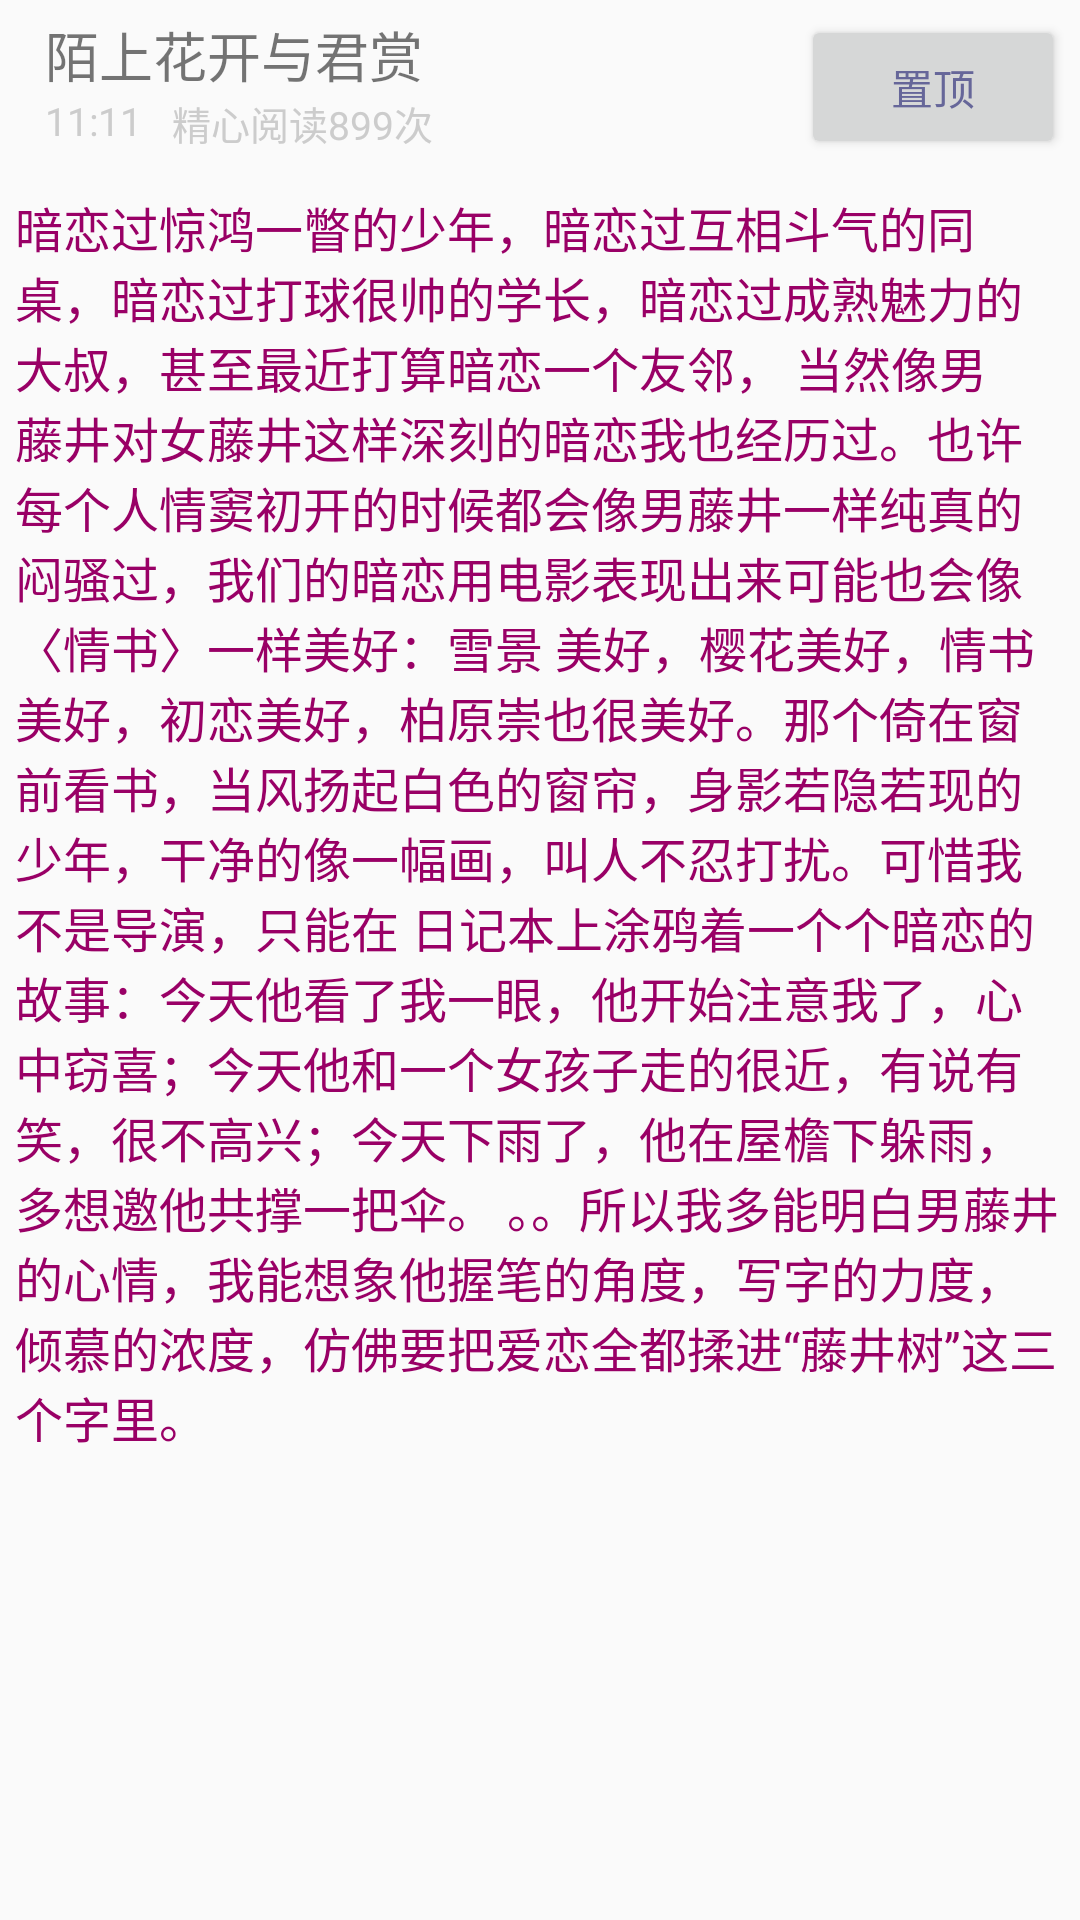

Here is an Android app screen rendered from its layout file. Give the layout XML and the strings, colors and styles it references.
<!-- AndroidManifest.xml: application theme AppTheme -->
<!-- res/layout/activity_notedisplay.xml -->
<RelativeLayout xmlns:android="http://schemas.android.com/apk/res/android"
    xmlns:tools="http://schemas.android.com/tools"
    android:layout_width="match_parent"
    android:layout_height="match_parent"
   >

<RelativeLayout    
       android:id="@+id/rl_notedisplay_tittle"
  	   android:layout_width="match_parent"
       android:layout_height="wrap_content" 
       android:padding="5dp"
    >
     <TextView
        android:id="@+id/tv_notedisplay_tittle"
        android:layout_width="wrap_content"
        android:layout_height="wrap_content"
        android:layout_alignParentTop="true"
        android:layout_marginLeft="10dp"
        android:textSize="18sp"
        android:text="陌上花开与君赏" />
     <TextView
        android:id="@+id/tv_notedisplay_time"
        android:layout_width="wrap_content"
        android:layout_height="wrap_content"
        android:layout_marginLeft="10dp"
        android:textColor="#cccccc"
        android:textSize="13sp"
        android:layout_below="@+id/tv_notedisplay_tittle"
        android:text="11:11" />
      <TextView
        android:id="@+id/tv_notedisplay_scan"
        android:layout_width="wrap_content"
        android:layout_height="wrap_content"
        android:layout_marginLeft="10dp"
        android:textColor="#cccccc"
        android:textSize="13sp"
        android:layout_below="@+id/tv_notedisplay_tittle"
        android:layout_toRightOf="@+id/tv_notedisplay_time"
        android:text="精心阅读899次" />
      <Button
        android:id="@+id/tv_notedisplay_top"
        android:layout_width="wrap_content"
        android:layout_height="wrap_content"
        android:textColor="#666699"
        android:layout_alignParentRight="true"
        android:text="置顶" 
           />
      
</RelativeLayout>
   <TextView 
        android:id="@+id/tv_notedisplay_line"
        android:layout_width="match_parent"
        android:layout_height="2dp"
        android:layout_marginTop="2dp"
        android:layout_below="@+id/rl_notedisplay_tittle"
        />
   
     <TextView
        android:id="@+id/tv_notedisplay_note"
        android:layout_marginTop="2dp"
        android:layout_width="match_parent"
        android:layout_height="match_parent"
        android:layout_marginRight="5dp"
        android:layout_marginLeft="5dp"
        android:textColor="#990066"
        android:textSize="16sp"
        android:layout_below="@+id/tv_notedisplay_line"
        android:text="@string/notecontent" />

 
  
</RelativeLayout>
<!-- resources referenced by this layout -->
<resources>
  <string name="notecontent">暗恋过惊鸿一瞥的少年，暗恋过互相斗气的同桌，暗恋过打球很帅的学长，暗恋过成熟魅力的大叔，甚至最近打算暗恋一个友邻，
          当然像男藤井对女藤井这样深刻的暗恋我也经历过。也许每个人情窦初开的时候都会像男藤井一样纯真的闷骚过，我们的暗恋用电影表现出来可能也会像〈情书〉一样美好：雪景
          美好，樱花美好，情书美好，初恋美好，柏原崇也很美好。那个倚在窗前看书，当风扬起白色的窗帘，身影若隐若现的少年，干净的像一幅画，叫人不忍打扰。可惜我不是导演，只能在
          日记本上涂鸦着一个个暗恋的故事：今天他看了我一眼，他开始注意我了，心中窃喜；今天他和一个女孩子走的很近，有说有笑，很不高兴；今天下雨了，他在屋檐下躲雨，多想邀他共撑一把伞。
          。。所以我多能明白男藤井的心情，我能想象他握笔的角度，写字的力度，倾慕的浓度，仿佛要把爱恋全都揉进“藤井树”这三个字里。 </string>
  <style name="AppTheme" parent="Theme.AppCompat.Light.DarkActionBar">
          
          <item name="colorPrimary">@color/colorPrimary</item>
          <item name="colorPrimaryDark">@color/colorPrimaryDark</item>
          <item name="colorAccent">@color/colorAccent</item>
      </style>
  <color name="colorPrimary">#3F51B5</color>
  <color name="colorPrimaryDark">#303F9F</color>
  <color name="colorAccent">#FF4081</color>
</resources>
